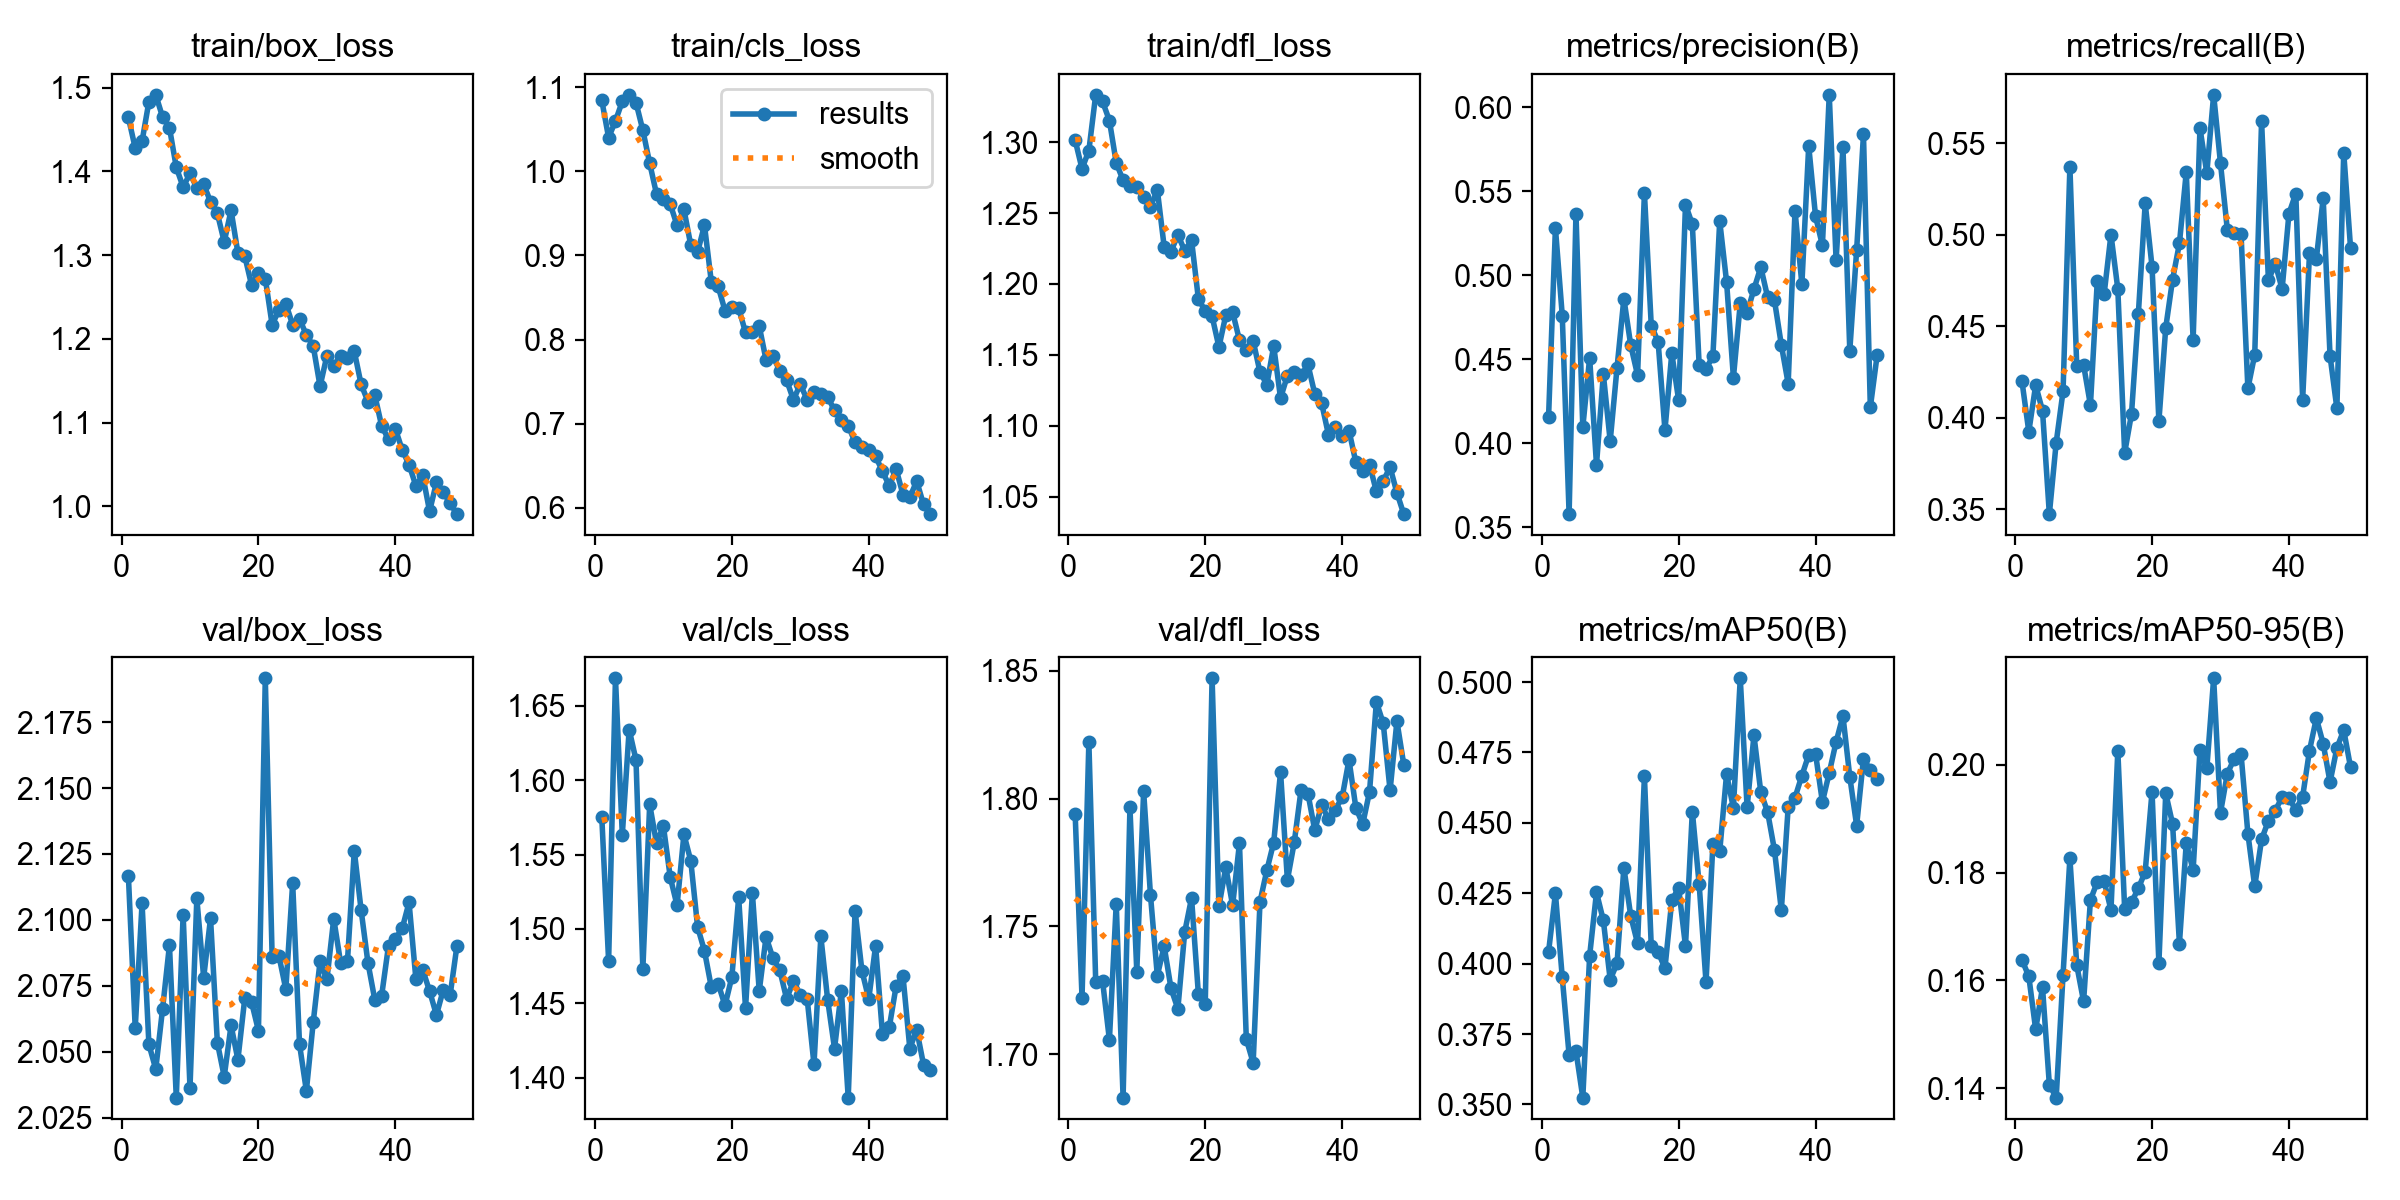

Values plotted in this chart, from the file beside it:
epoch, time, train/box_loss, train/cls_loss, train/dfl_loss, metrics/precision(B), metrics/recall(B), metrics/mAP50(B), metrics/mAP50-95(B), val/box_loss, val/cls_loss, val/dfl_loss, lr/pg0, lr/pg1, lr/pg2
1, 91.7, 1.464, 1.084, 1.301, 0.4157, 0.4198, 0.4042, 0.1638, 2.117, 1.575, 1.794, 0.0003297, 0.0003297, 0.06735
2, 187.1, 1.428, 1.04, 1.281, 0.5281, 0.3923, 0.4249, 0.1607, 2.059, 1.478, 1.722, 0.0006521, 0.0006521, 0.03434
3, 283, 1.436, 1.06, 1.294, 0.4759, 0.4177, 0.3951, 0.1509, 2.106, 1.668, 1.822, 0.0009635, 0.0009635, 0.001322
4, 380.8, 1.483, 1.083, 1.333, 0.3578, 0.4038, 0.3676, 0.1587, 2.053, 1.563, 1.728, 0.0009505, 0.0009505, 0.0009505
5, 484, 1.491, 1.091, 1.329, 0.5366, 0.3472, 0.369, 0.1406, 2.043, 1.634, 1.729, 0.000934, 0.000934, 0.000934
6, 593.9, 1.465, 1.082, 1.315, 0.4095, 0.3864, 0.3524, 0.1383, 2.066, 1.614, 1.706, 0.0009175, 0.0009175, 0.0009175
7, 702, 1.452, 1.049, 1.285, 0.4508, 0.4144, 0.4028, 0.161, 2.09, 1.473, 1.759, 0.000901, 0.000901, 0.000901
8, 816.8, 1.405, 1.01, 1.273, 0.3871, 0.5371, 0.4253, 0.1827, 2.033, 1.584, 1.683, 0.0008845, 0.0008845, 0.0008845
9, 925.1, 1.381, 0.9729, 1.269, 0.4411, 0.428, 0.4154, 0.1628, 2.102, 1.557, 1.797, 0.000868, 0.000868, 0.000868
10, 1036, 1.398, 0.9671, 1.269, 0.4012, 0.4288, 0.3943, 0.1561, 2.036, 1.569, 1.732, 0.0008515, 0.0008515, 0.0008515
11, 1148, 1.38, 0.961, 1.262, 0.4449, 0.4068, 0.4001, 0.1749, 2.108, 1.535, 1.803, 0.000835, 0.000835, 0.000835
12, 1261, 1.384, 0.9356, 1.255, 0.4861, 0.4746, 0.4341, 0.1783, 2.078, 1.516, 1.762, 0.0008185, 0.0008185, 0.0008185
13, 1373, 1.364, 0.9547, 1.266, 0.4583, 0.4675, 0.417, 0.1784, 2.101, 1.564, 1.731, 0.000802, 0.000802, 0.000802
14, 1484, 1.35, 0.9123, 1.226, 0.4405, 0.5, 0.4072, 0.1731, 2.053, 1.546, 1.742, 0.0007855, 0.0007855, 0.0007855
15, 1597, 1.316, 0.904, 1.223, 0.5489, 0.4703, 0.4665, 0.2026, 2.041, 1.501, 1.726, 0.000769, 0.000769, 0.000769
16, 1708, 1.354, 0.9358, 1.235, 0.4699, 0.3807, 0.4061, 0.1732, 2.06, 1.485, 1.718, 0.0007525, 0.0007525, 0.0007525
17, 1817, 1.303, 0.8688, 1.223, 0.4605, 0.4021, 0.4042, 0.1745, 2.047, 1.461, 1.748, 0.000736, 0.000736, 0.000736
18, 1933, 1.299, 0.8631, 1.231, 0.4078, 0.4567, 0.3984, 0.1771, 2.07, 1.463, 1.761, 0.0007195, 0.0007195, 0.0007195
19, 2046, 1.264, 0.8345, 1.189, 0.4535, 0.5171, 0.4225, 0.1802, 2.069, 1.448, 1.724, 0.000703, 0.000703, 0.000703
20, 2158, 1.279, 0.8387, 1.181, 0.4256, 0.4824, 0.4269, 0.195, 2.058, 1.468, 1.72, 0.0006865, 0.0006865, 0.0006865
21, 2275, 1.272, 0.8372, 1.177, 0.542, 0.3981, 0.4062, 0.1632, 2.192, 1.521, 1.847, 0.00067, 0.00067, 0.00067
22, 2387, 1.217, 0.8084, 1.155, 0.5303, 0.4491, 0.454, 0.1947, 2.086, 1.447, 1.758, 0.0006535, 0.0006535, 0.0006535
23, 2500, 1.234, 0.8093, 1.178, 0.4463, 0.4755, 0.4281, 0.189, 2.086, 1.524, 1.773, 0.000637, 0.000637, 0.000637
24, 2611, 1.242, 0.8161, 1.18, 0.4443, 0.4952, 0.3934, 0.1668, 2.074, 1.458, 1.758, 0.0006205, 0.0006205, 0.0006205
25, 2726, 1.217, 0.7756, 1.16, 0.4517, 0.5343, 0.4424, 0.1855, 2.114, 1.495, 1.783, 0.000604, 0.000604, 0.000604
26, 2852, 1.224, 0.7802, 1.154, 0.5322, 0.4425, 0.4399, 0.1804, 2.053, 1.48, 1.706, 0.0005875, 0.0005875, 0.0005875
27, 2971, 1.205, 0.763, 1.16, 0.4961, 0.5582, 0.4673, 0.2028, 2.035, 1.472, 1.697, 0.000571, 0.000571, 0.000571
28, 3087, 1.192, 0.7518, 1.138, 0.439, 0.5337, 0.4553, 0.1993, 2.061, 1.453, 1.76, 0.0005545, 0.0005545, 0.0005545
29, 3200, 1.143, 0.7283, 1.129, 0.4832, 0.5764, 0.5013, 0.2161, 2.084, 1.465, 1.772, 0.000538, 0.000538, 0.000538
30, 3313, 1.18, 0.7471, 1.156, 0.4776, 0.539, 0.4555, 0.1911, 2.077, 1.456, 1.783, 0.0005215, 0.0005215, 0.0005215
31, 3428, 1.168, 0.7283, 1.119, 0.4917, 0.5026, 0.4811, 0.1984, 2.1, 1.453, 1.81, 0.000505, 0.000505, 0.000505
32, 3540, 1.18, 0.7376, 1.135, 0.5048, 0.5008, 0.4609, 0.2011, 2.084, 1.409, 1.768, 0.0004885, 0.0004885, 0.0004885
33, 3653, 1.177, 0.7357, 1.138, 0.4869, 0.5005, 0.4538, 0.202, 2.084, 1.495, 1.783, 0.000472, 0.000472, 0.000472
34, 3767, 1.185, 0.7319, 1.135, 0.485, 0.4159, 0.4403, 0.1872, 2.126, 1.452, 1.803, 0.0004555, 0.0004555, 0.0004555
35, 3883, 1.146, 0.7158, 1.143, 0.4585, 0.4343, 0.419, 0.1774, 2.104, 1.42, 1.802, 0.000439, 0.000439, 0.000439
36, 4000, 1.125, 0.7042, 1.122, 0.4355, 0.562, 0.4555, 0.1862, 2.084, 1.458, 1.788, 0.0004225, 0.0004225, 0.0004225
37, 4141, 1.133, 0.6976, 1.116, 0.5385, 0.475, 0.459, 0.1896, 2.07, 1.387, 1.797, 0.000406, 0.000406, 0.000406
38, 4266, 1.096, 0.678, 1.094, 0.4946, 0.4842, 0.4667, 0.1915, 2.071, 1.512, 1.792, 0.0003895, 0.0003895, 0.0003895
39, 4390, 1.08, 0.6719, 1.099, 0.5769, 0.4702, 0.4742, 0.194, 2.09, 1.472, 1.796, 0.000373, 0.000373, 0.000373
40, 4533, 1.093, 0.6692, 1.092, 0.535, 0.5115, 0.4745, 0.1938, 2.093, 1.453, 1.8, 0.0003565, 0.0003565, 0.0003565
41, 4651, 1.067, 0.6612, 1.097, 0.5178, 0.5225, 0.4574, 0.1917, 2.097, 1.489, 1.815, 0.00034, 0.00034, 0.00034
42, 4769, 1.05, 0.6435, 1.074, 0.6073, 0.4098, 0.4677, 0.1941, 2.107, 1.429, 1.796, 0.0003235, 0.0003235, 0.0003235
43, 4889, 1.024, 0.626, 1.068, 0.5089, 0.4897, 0.4787, 0.2027, 2.078, 1.434, 1.79, 0.000307, 0.000307, 0.000307
44, 5009, 1.037, 0.6461, 1.073, 0.5762, 0.4868, 0.4879, 0.2087, 2.081, 1.462, 1.803, 0.0002905, 0.0002905, 0.0002905
45, 5131, 0.9941, 0.6156, 1.054, 0.4551, 0.5198, 0.4664, 0.2039, 2.073, 1.468, 1.838, 0.000274, 0.000274, 0.000274
46, 5259, 1.028, 0.6125, 1.061, 0.5149, 0.4338, 0.449, 0.1968, 2.064, 1.42, 1.829, 0.0002575, 0.0002575, 0.0002575
47, 5401, 1.017, 0.6319, 1.071, 0.5838, 0.4051, 0.4728, 0.2031, 2.074, 1.432, 1.803, 0.000241, 0.000241, 0.000241
48, 5527, 1.003, 0.6041, 1.053, 0.4214, 0.5449, 0.4686, 0.2065, 2.072, 1.409, 1.83, 0.0002245, 0.0002245, 0.0002245
49, 5647, 0.9906, 0.5926, 1.038, 0.4525, 0.4926, 0.4656, 0.1995, 2.09, 1.405, 1.813, 0.000208, 0.000208, 0.000208
